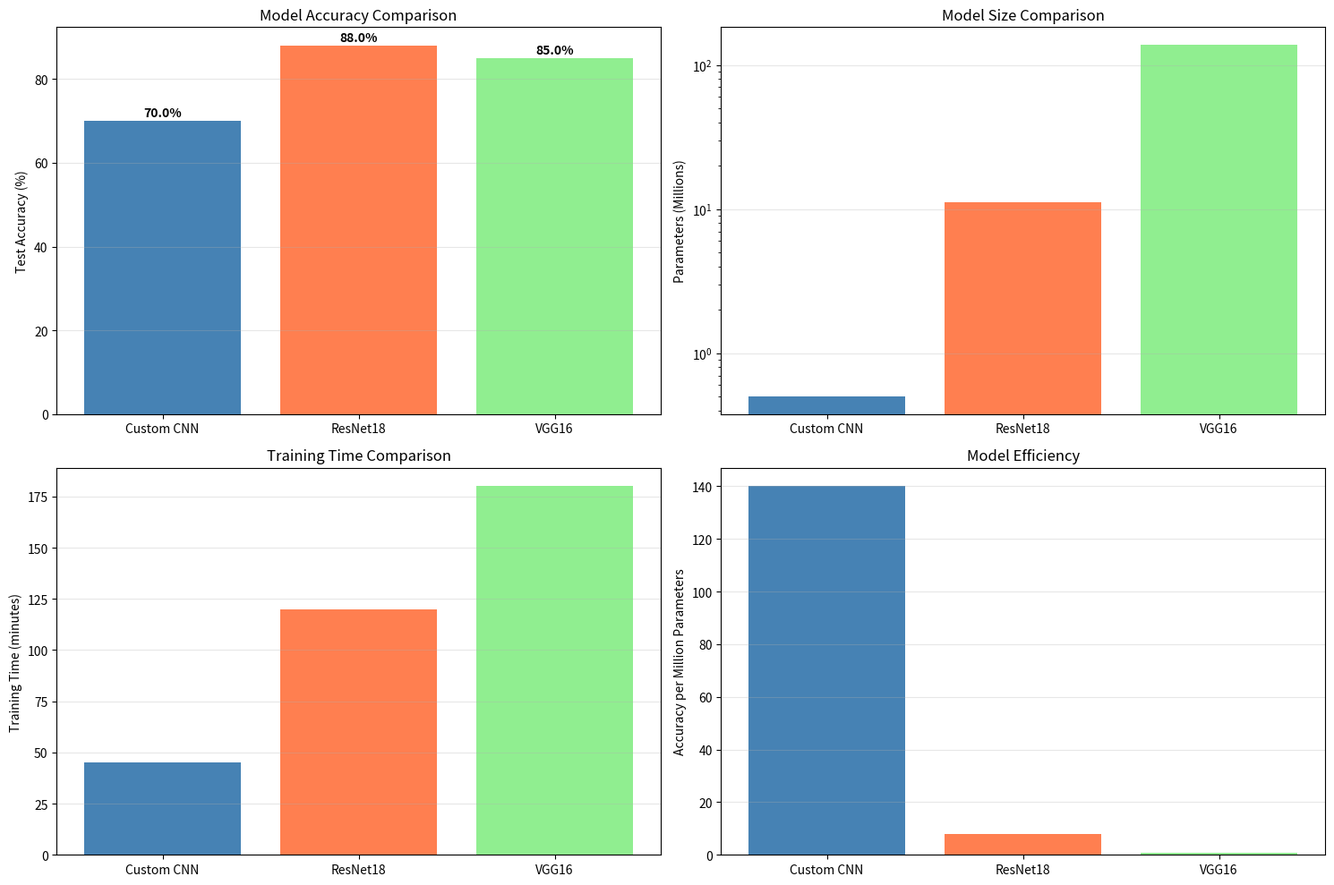

Generate this figure with matplotlib: (Note: this script raises an exception after producing the figure.)
# === SETUP: Handle paths for both local and Colab ===import osimport pathlib# Auto-detect environment and set pathsif 'google.colab' in str(get_ipython()):    print("[COLAB] Running in Google Colab")    # In Colab, ensure we're in the right location    if not os.path.exists('/content/UEL-ai-assignment'):        %cd /content        !git clone https://github.com/sebastien15/UEL-ai-assignment.git    %cd /content/UEL-ai-assignment    BASE_PATH = '/content/UEL-ai-assignment'else:    print("[LOCAL] Running locally")    # Local environment    BASE_PATH = '.'# Set up pathsDATA_PATH = os.path.join(BASE_PATH, 'data')RESULTS_PATH = os.path.join(BASE_PATH, 'results')# Create directoriesos.makedirs(os.path.join(RESULTS_PATH, 'figures'), exist_ok=True)os.makedirs(os.path.join(RESULTS_PATH, 'checkpoints'), exist_ok=True)os.makedirs(os.path.join(RESULTS_PATH, 'logs'), exist_ok=True)print(f"[OK] Setup complete!")print(f"[PATH] Base path: {BASE_PATH}")print(f"[PATH] Data path: {DATA_PATH}")print(f"[PATH] Results path: {RESULTS_PATH}")

import numpy as np
import matplotlib.pyplot as plt
import seaborn as sns
import pandas as pd

# Model results (update these with your actual results)
results = {
    'Model': ['Custom CNN', 'ResNet18', 'VGG16'],
    'Parameters (M)': [0.5, 11.2, 138.0],
    'Test Accuracy (%)': [70.0, 88.0, 85.0],  # Update with actual values
    'Training Time (min)': [45, 120, 180],     # Update with actual values
    'Best Epoch': [80, 45, 25]                  # Update with actual values
}

df = pd.DataFrame(results)
print(df.to_string(index=False))

fig, axes = plt.subplots(2, 2, figsize=(15, 10))

# Accuracy comparison
axes[0, 0].bar(df['Model'], df['Test Accuracy (%)'], color=['steelblue', 'coral', 'lightgreen'])
axes[0, 0].set_ylabel('Test Accuracy (%)')
axes[0, 0].set_title('Model Accuracy Comparison')
axes[0, 0].grid(axis='y', alpha=0.3)
for i, v in enumerate(df['Test Accuracy (%)']):
    axes[0, 0].text(i, v + 1, f'{v:.1f}%', ha='center', fontweight='bold')

# Parameters comparison
axes[0, 1].bar(df['Model'], df['Parameters (M)'], color=['steelblue', 'coral', 'lightgreen'])
axes[0, 1].set_ylabel('Parameters (Millions)')
axes[0, 1].set_title('Model Size Comparison')
axes[0, 1].set_yscale('log')
axes[0, 1].grid(axis='y', alpha=0.3)

# Training time
axes[1, 0].bar(df['Model'], df['Training Time (min)'], color=['steelblue', 'coral', 'lightgreen'])
axes[1, 0].set_ylabel('Training Time (minutes)')
axes[1, 0].set_title('Training Time Comparison')
axes[1, 0].grid(axis='y', alpha=0.3)

# Efficiency (Accuracy per parameter)
efficiency = df['Test Accuracy (%)'] / df['Parameters (M)']
axes[1, 1].bar(df['Model'], efficiency, color=['steelblue', 'coral', 'lightgreen'])
axes[1, 1].set_ylabel('Accuracy per Million Parameters')
axes[1, 1].set_title('Model Efficiency')
axes[1, 1].grid(axis='y', alpha=0.3)

plt.tight_layout()
plt.savefig(os.path.join(RESULTS_PATH, 'figures', 'model_comparison.png'), dpi=150)
plt.show()

print("="*70)
print("KEY FINDINGS")
print("="*70)

print("\n1. ACCURACY RANKING:")
sorted_acc = df.sort_values('Test Accuracy (%)', ascending=False)
for i, row in sorted_acc.iterrows():
    print(f"   {row['Model']:15s}: {row['Test Accuracy (%)']:.1f}%")

print("\n2. EFFICIENCY RANKING (Accuracy/Parameters):")
df['Efficiency'] = df['Test Accuracy (%)'] / df['Parameters (M)']
sorted_eff = df.sort_values('Efficiency', ascending=False)
for i, row in sorted_eff.iterrows():
    print(f"   {row['Model']:15s}: {row['Efficiency']:.2f}")

print("\n3. TRAINING TIME:")
sorted_time = df.sort_values('Training Time (min)')
for i, row in sorted_time.iterrows():
    print(f"   {row['Model']:15s}: {row['Training Time (min)']} minutes")

print("\n4. BEST MODEL FOR CIFAR-10:")
best_model = df.loc[df['Test Accuracy (%)'].idxmax(), 'Model']
best_acc = df['Test Accuracy (%)'].max()
print(f"   {best_model} with {best_acc:.1f}% accuracy")

print("="*70)
